Run: headless pygame with SDL's dummy video driver; simulated clock (each Clock.tick advances the game by its frame time, no real sleeping); random seed 0; keys injected as events and as key.get_pressed() state; mouse plan: one left click at the window centre at the start of phase 2, then a move to the lower-right quarter at the start of phase 3.
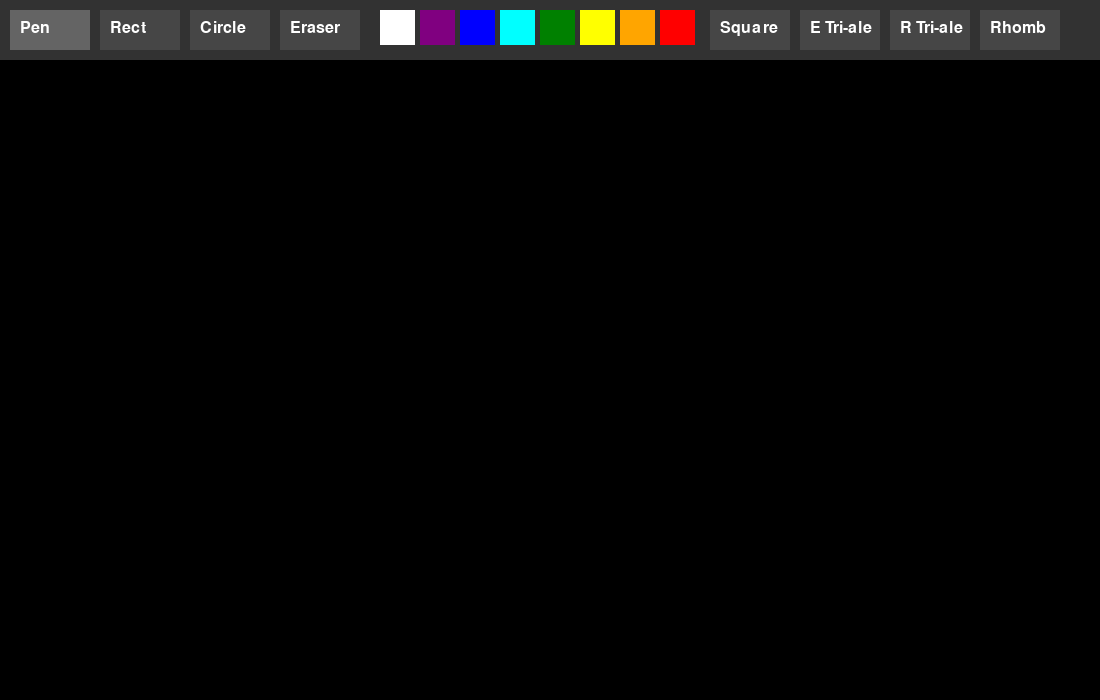
Frame 1 of 4 · flips 1–60 · no input
Frame 2 of 4 · flips 61–180 · clicked the window centre · tapped SPACE, RETURN · held RIGHT (→), D · screen unchanged from frame 1, image omitted
Frame 3 of 4 · flips 181–300 · moved the mouse to the lower-right quarter · held DOWN (↓), S · screen unchanged from frame 2, image omitted
Frame 4 of 4 · flips 301–420 · held LEFT (←), A, UP (↑), W · screen unchanged from frame 3, image omitted

The pygame program that drew these frames:

import pygame
import sys
import math

# Инициализация Pygame
pygame.init()

# Настройки экрана
WIDTH, HEIGHT = 1100, 700  # Увеличили ширину для новых кнопок
screen = pygame.display.set_mode((WIDTH, HEIGHT)) #рисуем дисплей
pygame.display.set_caption("lab 9 Paint")

# Цвета
BLACK = (0, 0, 0)
WHITE = (255, 255, 255)
COLORS = [ 
    (255, 255, 255),  # Белый
    (128, 0, 128),    # Фиолетовый
    (0, 0, 255),      # Синий
    (0, 255, 255),    # Голубой
    (0, 128, 0),      # Зелёный
    (255, 255, 0),    # Жёлтый
    (255, 165, 0),    # Оранжевый
    (255, 0, 0)       # Красный
]

# Настройки рисования
drawing = False
last_pos = None
current_color = WHITE
current_tool = "pen"  # 'pen', 'rect', 'circle', 'eraser', 'square', 'rtriangle', 'etriangle', 'rhombus'
screen.fill(BLACK)

# Кнопки инструментов
buttons = [
    {"rect": pygame.Rect(10, 10, 80, 40), "text": "Pen", "tool": "pen"},
    {"rect": pygame.Rect(100, 10, 80, 40), "text": "Rect", "tool": "rect"},
    {"rect": pygame.Rect(190, 10, 80, 40), "text": "Circle", "tool": "circle"},
    {"rect": pygame.Rect(280, 10, 80, 40), "text": "Eraser", "tool": "eraser"},
    # Новые кнопки (размещаем их справа От цветов)
    {"rect": pygame.Rect(710, 10, 80, 40), "text": "Square", "tool": "square"},
    {"rect": pygame.Rect(800, 10, 80, 40), "text": "E Tri-ale", "tool": "rtriangle"},
    {"rect": pygame.Rect(890, 10, 80, 40), "text":  "R Tri-ale", "tool": "etriangle"},
    {"rect": pygame.Rect(980, 10, 80, 40), "text": "Rhomb", "tool": "rhombus"}
]

# Кнопки цветов
color_buttons = []
for i, color in enumerate(COLORS):
    color_buttons.append({
        "rect": pygame.Rect(380 + i * 40, 10, 35, 35),
        "color": color
    })

# Основной цикл
clock = pygame.time.Clock()
while True:
    for event in pygame.event.get():
        if event.type == pygame.QUIT: # Организуем выход из программы с помошью проверки события
            pygame.quit()
            sys.exit()

        # Обработка нажатия мыши
        if event.type == pygame.MOUSEBUTTONDOWN:
            if event.button == 1:  # Левая кнопка мыши
                drawing = True
                last_pos = event.pos        

                # Проверка нажатия на кнопки инструментов
                for button in buttons:
                    if button["rect"].collidepoint(event.pos):
                        current_tool = button["tool"]
                        if current_tool == "eraser":
                            current_color = BLACK
                        elif current_tool != "eraser" and current_color == BLACK:
                            current_color = WHITE

                # Проверка нажатия на кнопки цветов
                for btn in color_buttons:
                    if btn["rect"].collidepoint(event.pos):
                        current_color = btn["color"]
                        current_tool = "pen"  # Переключаемся на карандаш при выборе цвета

        # Обработка движения мыши (рисование)
        if event.type == pygame.MOUSEMOTION and drawing:
            if current_tool == "pen":
                pygame.draw.line(screen, current_color, last_pos, event.pos, 3)
                last_pos = event.pos
            elif current_tool == "eraser":
                pygame.draw.line(screen, BLACK, last_pos, event.pos, 10)
                last_pos = event.pos

        # Обработка отпускания кнопки мыши (завершение фигуры)
        if event.type == pygame.MOUSEBUTTONUP and event.button == 1:
            drawing = False
            if current_tool == "rect": #прямоугольник
                width = event.pos[0] - last_pos[0]
                height = event.pos[1] - last_pos[1]
                pygame.draw.rect(screen, current_color, (last_pos[0], last_pos[1], width, height), 2)
            elif current_tool == "circle": #круг
                radius = ((event.pos[0] - last_pos[0]) ** 2 + (event.pos[1] - last_pos[1]) ** 2) ** 0.5
                pygame.draw.circle(screen, current_color, last_pos, int(radius), 2)
            elif current_tool == "square":  # Квадрат
                size = max(abs(event.pos[0] - last_pos[0]), abs(event.pos[1] - last_pos[1]))
                left = min(last_pos[0], event.pos[0])
                top = min(last_pos[1], event.pos[1])
                pygame.draw.rect(screen, current_color, (left, top, size, size), 2)
            elif current_tool == "rtriangle":  # Прямоугольный треугольник
                points = [
                    last_pos,
                    (event.pos[0], last_pos[1]),
                    (last_pos[0], event.pos[1])
                ]
                pygame.draw.polygon(screen, current_color, points, 2)
            elif current_tool == "etriangle":  # Равносторонний треугольник
                width = event.pos[0] - last_pos[0]
                height = math.sqrt(3) * abs(width) / 2
                if width < 0:
                    height = -height
                points = [
                    last_pos,
                    (last_pos[0] + width, last_pos[1]),
                    (last_pos[0] + width/2, last_pos[1] - height)
                ]
                pygame.draw.polygon(screen, current_color, points, 2)
            elif current_tool == "rhombus":  # Ромб
                center_x = (last_pos[0] + event.pos[0]) / 2
                center_y = (last_pos[1] + event.pos[1]) / 2
                width = abs(event.pos[0] - last_pos[0]) / 2
                height = abs(event.pos[1] - last_pos[1]) / 2
                points = [
                    (center_x, center_y - height),
                    (center_x + width, center_y),
                    (center_x, center_y + height),
                    (center_x - width, center_y)
                ]
                pygame.draw.polygon(screen, current_color, points, 2)

    # Отрисовка интерфейса
    pygame.draw.rect(screen, (50, 50, 50), (0, 0, WIDTH, 60))  # Панель инструментов в сером цвете и ее параметры

    # Отрисовка кнопок инструментов
    for button in buttons:
        if current_tool == button["tool"]: # Если кнопка нажата меняем цвет на более светлый оттенок
            button_color = (100, 100, 100)
        else:
            button_color = (70, 70, 70)
        
        pygame.draw.rect(screen, button_color, button["rect"])  
        
        button_font = pygame.font.SysFont(None, 24)
        button_text = button_font.render(button["text"], True, WHITE)
        
        text_x = button["rect"].x + 10
        text_y = button["rect"].y + 10
        screen.blit(button_text, (text_x, text_y))

    # Отрисовка кнопок цветов
    for btn in color_buttons:
        pygame.draw.rect(screen, btn["color"], btn["rect"])
        if current_color == btn["color"] and current_tool != "eraser":
            pygame.draw.rect(screen, WHITE, btn["rect"], 2)  # Обводка выбранного цвета белым

    pygame.display.flip()
    clock.tick(60)
